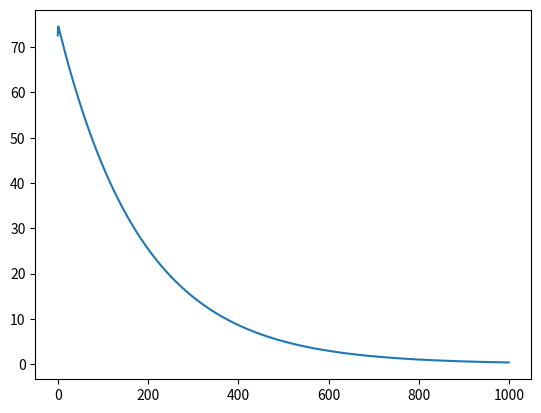

Source code (Python):
import numpy as np
import matplotlib.pyplot as plt


def sigmoid(z):
    """
    Compute the sigmoid function.

    Parameters:
    z (numpy.ndarray): Input array.

    Returns:
    numpy.ndarray: Sigmoid of the input array.
    """
    return 1 / (1 + np.exp(-z))


# fun = np.dot(w, x) + b            # Linear Regression
# fun = sigmoid(np.dot(x, w) + b)   # Logistic Regression


def linear_f(x, w, b):
    """
    Linear function for regression.

    Parameters:
    x (numpy.ndarray): The input data points.
    y (numpy.ndarray): The target values.
    w (numpy.ndarray): The weights.
    b (float): The bias.

    Returns:
    numpy.ndarray: The output of the linear function.
    """
    return np.dot(x, w) + b


def logistic_f(x, w, b):
    """
    Logistic function for regression.

    Parameters:
    x (numpy.ndarray): The input data points.
    y (numpy.ndarray): The target values.
    w (numpy.ndarray): The weights.
    b (float): The bias.

    Returns:
    numpy.ndarray: The output of the logistic function.
    """
    return sigmoid(np.dot(x, w) + b)


def cost_function(
    x: np.ndarray,
    y: np.ndarray,
    w: np.ndarray,
    b: float,
    lambda_: float,
    reg_type="linear",
):
    """
    Calculate the cost function for a given set of parameters and data points.

    Parameters:
    x (numpy.ndarray): The input data points.
    y (numpy.ndarray): The target values.
    fun (function): The function to evaluate the cost.

    Returns:
    float: The calculated cost.
    """
    # Ensure x, y and w are numpy arrays
    x = np.array(x)
    y = np.array(y)
    w = np.array(w)

    m, _ = x.shape  # Number of samples and features

    linear_f_wb_x = lambda x: np.dot(w, x) + b  # Linear function  # noqa: E731
    logistic_f_wb_x = lambda x: sigmoid(
        np.dot(x, w) + b
    )  # Logistic function  # noqa: E731

    # Calculate the cost function
    if reg_type == "linear":
        cost = (1 / (2 * m)) * np.sum((linear_f_wb_x(x) - y) ** 2) + (
            lambda_ / (2 * m)
        ) * np.sum(w**2)
    elif reg_type == "logistic":
        cost = (-1 / m) * np.sum(
            y * np.log(logistic_f_wb_x(x)) + (1 - y) * np.log(1 - logistic_f_wb_x(x))
        ) + (lambda_ / (2 * m)) * np.sum(w**2)

    return cost


def gradient_descent(
    x: np.ndarray,
    y: np.ndarray,
    w: np.ndarray,
    b: float,
    alpha: float,
    lambda_: float,
    iteration: int = 1000,
    reg_type="linear",
):
    """
    Perform gradient descent to optimize the parameters.

    Parameters:
    x (numpy.ndarray): The input data points.
    y (numpy.ndarray): The target values.
    w (numpy.ndarray): The weights.
    b (float): The bias.
    alpha (float): The learning rate.
    lambda_ (float): The regularization parameter.

    Returns:
    tuple: Updated weights and bias.
    """
    m, _ = x.shape  # Number of samples and features

    cost_array = []  # Initialize an empty array to store cost values

    for i in range(iteration):
        linear_f_wb_x = lambda x: np.dot(w, x) + b  # Linear function  # noqa: E731
        logistic_f_wb_x = lambda x: sigmoid(
            np.dot(x, w) + b
        )  # Logistic function  # noqa: E731

        if reg_type == "linear":
            dw = (1 / m) * np.dot(x.T, (linear_f_wb_x(x) - y)) + (lambda_ / m) * w
            db = (1 / m) * np.sum(linear_f_wb_x(x) - y)
        elif reg_type == "logistic":
            dw = (1 / m) * np.dot(x.T, (logistic_f_wb_x(x) - y)) + (lambda_ / m) * w
            db = (1 / m) * np.sum(logistic_f_wb_x(x) - y)

        w -= alpha * dw
        b -= alpha * db

        current_cost = cost_function(x, y, w, b, lambda_, reg_type)
        cost_array.append(current_cost)  # Store the current cost value

        if i % 100 == 0:
            print(f"Iteration {i}: Cost = {current_cost}, w = {w}, b = {b}")

    plt.plot(cost_array, label="Cost")

    return w, b


x = np.array(
    [
        [1, 2, 3, 4, 5],
        [6, 7, 8, 9, 10],
        [11, 12, 13, 14, 15],
        [16, 17, 18, 19, 20],
        [21, 22, 23, 24, 25],
    ]
)  # 5 samples, 5 features

y = np.array([10, 20, 30, 40, 50])  # 5 target values

w = np.array([0.1, 0.2, 0.3, 0.4, 0.5])  # 5 weights (one for each feature)
b = 0.5  # Bias
lambda_ = 0.01

cost = cost_function(x, y, w, b, lambda_)
print("Cost:", cost)

w_new, b_new = gradient_descent(x, y, w, b, 0.001, lambda_)
print("Updated weights:", w_new)
print("Updated bias:", b_new)

cost_new = cost_function(x, y, w_new, b_new, lambda_)
print("New Cost:", cost_new)

x_pred = np.array(
    [
        [26, 27, 28, 29, 30],
        [31, 32, 33, 34, 35],
        [36, 37, 38, 39, 40],
        [81, 82, 83, 84, 85],
    ]
)  # New input data points
y_pred = linear_f(x_pred, w_new, b_new)  # Predict using the updated weights and bias
print("Predicted values:", y_pred)
